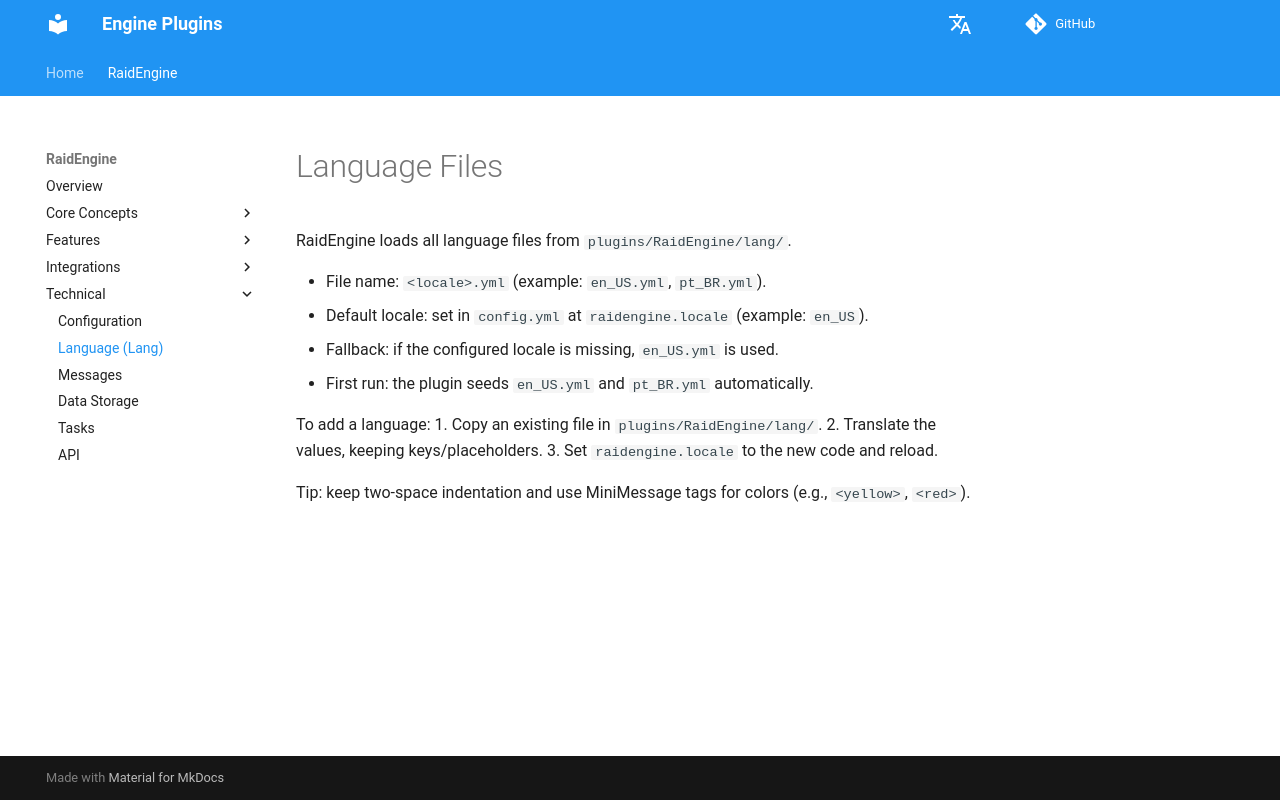

repository: dathannobrega/EnginePlugins-docs · page: lang/index.html · generator: mkdocs

# Language Files

RaidEngine loads all language files from `plugins/RaidEngine/lang/`.

- File name: `<locale>.yml` (example: `en_US.yml`, `pt_BR.yml`).
- Default locale: set in `config.yml` at `raidengine.locale` (example: `en_US`).
- Fallback: if the configured locale is missing, `en_US.yml` is used.
- First run: the plugin seeds `en_US.yml` and `pt_BR.yml` automatically.

To add a language:
1. Copy an existing file in `plugins/RaidEngine/lang/`.
2. Translate the values, keeping keys/placeholders.
3. Set `raidengine.locale` to the new code and reload.

Tip: keep two‑space indentation and use MiniMessage tags for colors (e.g., `<yellow>`, `<red>`).
